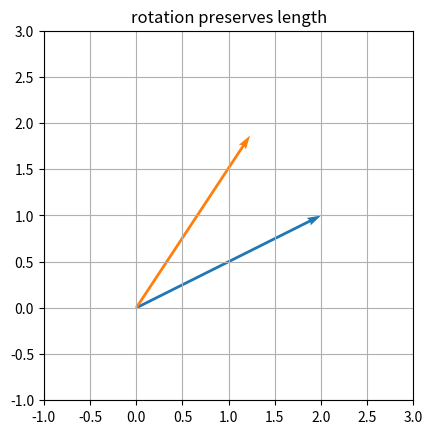

This figure's Python source:
import numpy as np
import matplotlib.pyplot as plt

# A LiDAR point 2 m ahead and 1 m to the left of the sensor

p = np.array([2.0, 1.0])

# Rotate it by 30 degrees (the sensor is mounted at an angle)
theta = np.deg2rad(30)
R = np.array([[np.cos(theta), -np.sin(theta)],
              [np.sin(theta), np.cos(theta)]])

p_rot = R @ p  # @ is a matrix multiplicaiton

print("original:", p, "length:", np.linalg.norm(p))
print("rotated: ", p_rot, "length:", np.linalg.norm(p_rot))
print("det(R) =", np.linalg.det(R))  # what does this number mean?

plt.quiver([0,0], [0,0], [p[0], p_rot[0]], [p[1], p_rot[1]], angles='xy', scale_units='xy', scale=1, color=["tab:blue", "tab:orange"], label='original')
plt.xlim(-1, 3); plt.ylim(-1,3); plt.gca().set_aspect("equal"); plt.grid(True)
plt.title("rotation preserves length")
plt.show()
